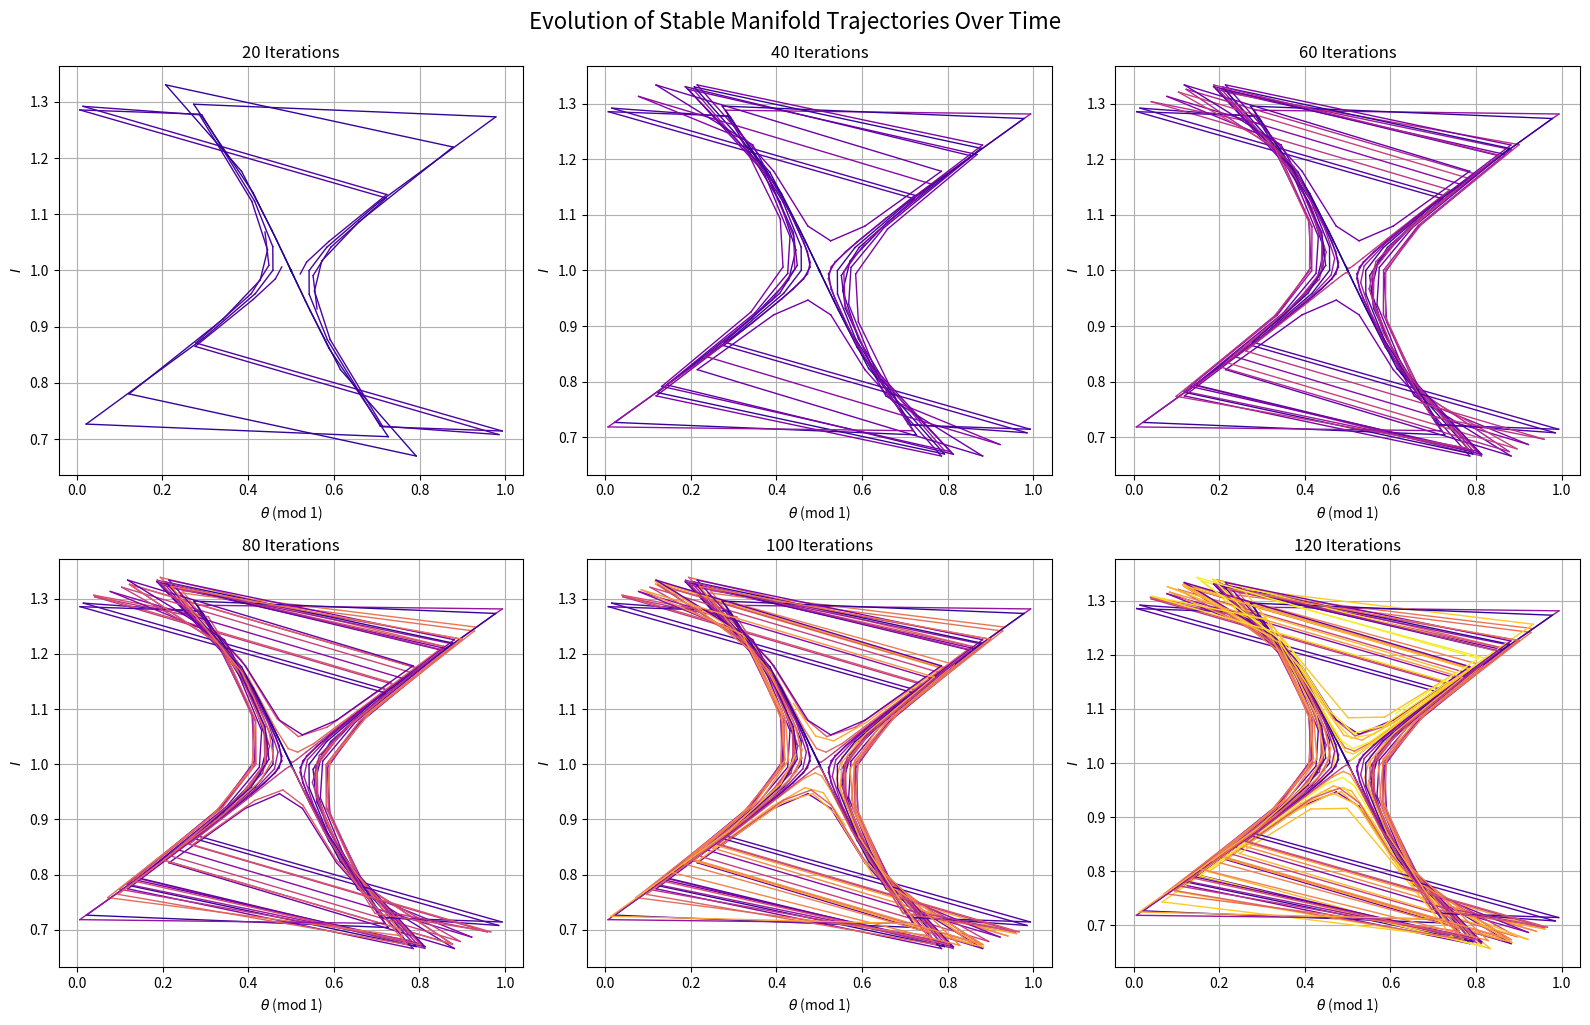

Reproduce this figure in Python.
import math
import numpy as np
import matplotlib.pyplot as plt
from matplotlib.cm import get_cmap


# Parameters
K = 1.0
n_iter = 200  # fewer iterations for clarity
n_seeds = 5   # fewer seeds for visible trajectories

# Inverse map definition
def inverse_standard_map(theta, I):
    theta_prev = (theta - I) % 1.0
    I_prev = I + (K / (2 * math.pi)) * math.sin(2 * math.pi * theta_prev)
    return theta_prev, I_prev

# Fixed point and stable eigenvector
theta_star, I_star = 0.5, 1.0
v_s = np.array([-0.618, 1.0]) / np.linalg.norm([-0.618, 1.0])

# Small bundle of seeds along stable direction
epsilons = np.linspace(-2e-4, 2e-4, n_seeds)


# Settings
snapshots = [20, 40, 60, 80, 100, 120]  # Iteration steps to plot
cmap = get_cmap("plasma")  # Blue to orange colormap
n_colors = max(snapshots)

# Plot setup
fig, axs = plt.subplots(2, 3, figsize=(16, 10))
axs = axs.flatten()

# Iterate over each snapshot step
for ax_idx, max_iter in enumerate(snapshots):
    ax = axs[ax_idx]
    for eps in epsilons:
        theta_0 = theta_star + eps * v_s[0]
        I_0 = I_star + eps * v_s[1]
        theta, I = theta_0, I_0
        traj = [(theta, I)]
        for _ in range(max_iter):
            theta, I = inverse_standard_map(theta, I)
            traj.append((theta, I))
        traj = np.array(traj)

        # Plot each segment with color gradient
        for i in range(len(traj)-1):
            c = cmap(i / n_colors)
            ax.plot(traj[i:i+2, 0], traj[i:i+2, 1], color=c, linewidth=1)

    ax.set_title(f'{max_iter} Iterations')
    ax.set_xlabel(r'$\theta$ (mod 1)')
    ax.set_ylabel(r'$I$')
    ax.grid(True)

plt.tight_layout()
plt.suptitle("Evolution of Stable Manifold Trajectories Over Time", fontsize=16, y=1.02)
plt.savefig("hw4_VI_e.pdf")
plt.show()
